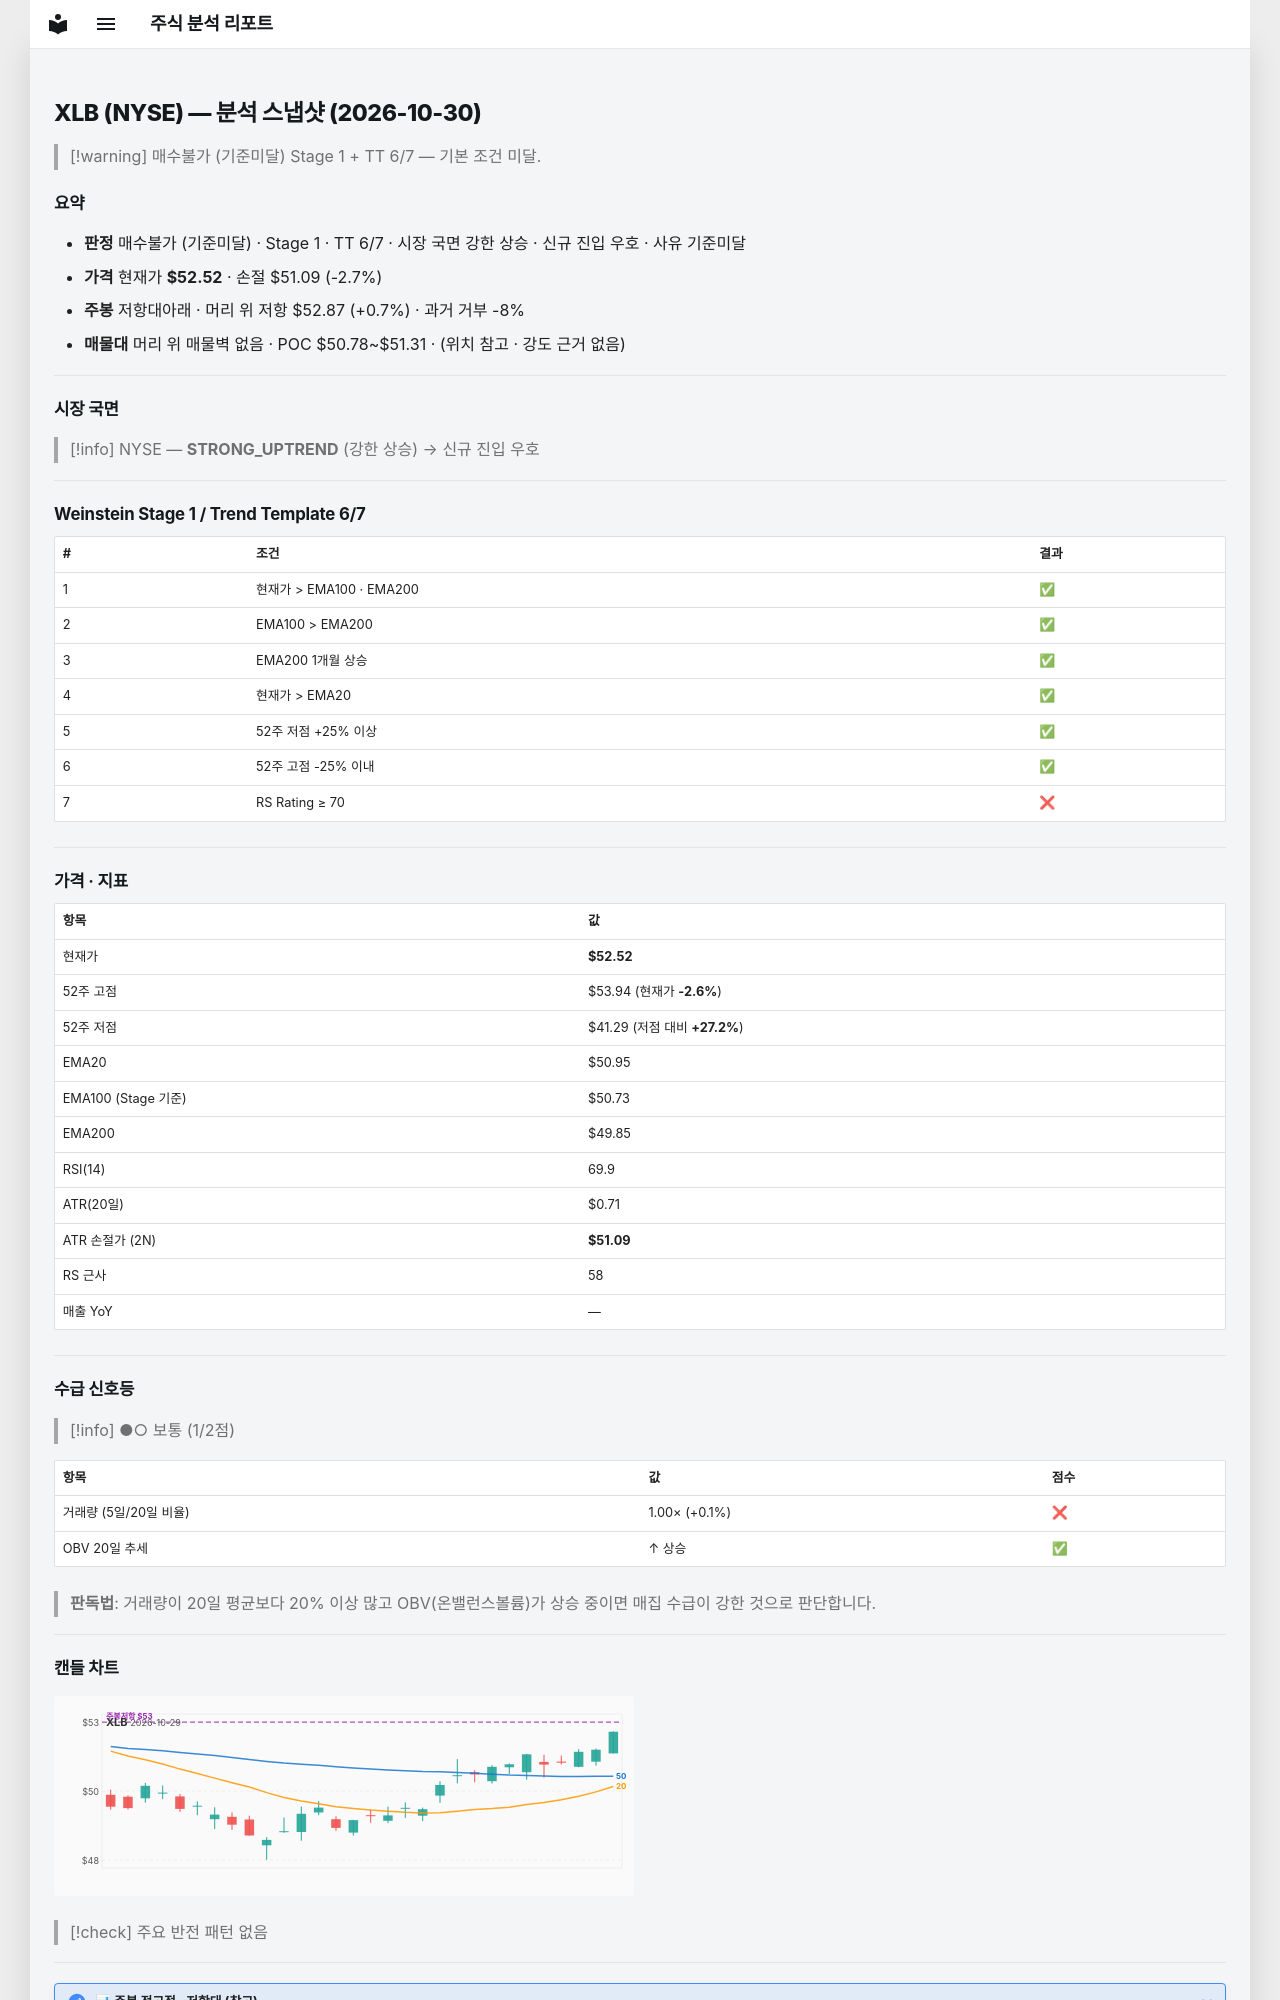

repository: soloandco/stock-reports · page: snapshots/XLB-2026-10-30/index.html · generator: mkdocs

---
type: analysis-snapshot
title: XLB 분석 스냅샷
ticker: XLB
market: NYSE
created: 2026-10-30
updated: 2026-10-30
bar-date: 2026-10-29
verdict: 매수불가
verdict-reason: 기준미달
real-rr: 0.24
sma50-gap-pct: 3.1
weekly-position: 저항대아래
weekly-overhead-price: 52.87
weekly-overhead-pct: 0.7
stage: 1
trend-template-score: 6
tt-max: 7
ma-set: ema-20-100-200
price: 52.52000045776367
stop-price: 51.090386616540805
market-regime: STRONG_UPTREND
supply-demand-score: 1/2
supply-demand-label: 보통
status: tracking
tags:
  - stock-agent
  - watchlist
  - XLB
  - analysis
related:
  - "[[analysis-template]]"
---

# XLB (NYSE) — 분석 스냅샷 (2026-10-30)

> [!warning] 매수불가 (기준미달)
> Stage 1 + TT 6/7 — 기본 조건 미달.

## 요약

- **판정** 매수불가 (기준미달) · Stage 1 · TT 6/7 · 시장 국면 강한 상승 · 신규 진입 우호 · 사유 기준미달
- **가격** 현재가 **$52.52** · 손절 $51.09 (-2.7%)
- **주봉** 저항대아래 · 머리 위 저항 $52.87 (+0.7%) · 과거 거부 -8%
- **매물대** 머리 위 매물벽 없음 · POC $50.78~$51.31 · (위치 참고 · 강도 근거 없음)

---

## 시장 국면

> [!info] NYSE — **STRONG_UPTREND** (강한 상승) → 신규 진입 우호

---

## Weinstein Stage 1 / Trend Template 6/7

| # | 조건 | 결과 |
|---|------|------|
| 1 | 현재가 > EMA100 · EMA200 | ✅ |
| 2 | EMA100 > EMA200 | ✅ |
| 3 | EMA200 1개월 상승 | ✅ |
| 4 | 현재가 > EMA20 | ✅ |
| 5 | 52주 저점 +25% 이상 | ✅ |
| 6 | 52주 고점 -25% 이내 | ✅ |
| 7 | RS Rating ≥ 70 | ❌ |

---

## 가격 · 지표

| 항목 | 값 |
|------|---|
| 현재가 | **$52.52** |
| 52주 고점 | $53.94 (현재가 **-2.6%**) |
| 52주 저점 | $41.29 (저점 대비 **+27.2%**) |
| EMA20 | $50.95 |
| EMA100 (Stage 기준) | $50.73 |
| EMA200 | $49.85 |
| RSI(14) | 69.9 |
| ATR(20일) | $0.71 |
| ATR 손절가 (2N) | **$51.09** |
| RS 근사 | 58 |
| 매출 YoY | — |

---
## 수급 신호등

> [!info] ●○ 보통 (1/2점)

| 항목 | 값 | 점수 |
|------|------|------|
| 거래량 (5일/20일 비율) | 1.00× (+0.1%) | ❌ |
| OBV 20일 추세 | ↑ 상승 | ✅ |

> **판독법**: 거래량이 20일 평균보다 20% 이상 많고 OBV(온밸런스볼륨)가 상승 중이면 매집 수급이 강한 것으로 판단합니다.

---
